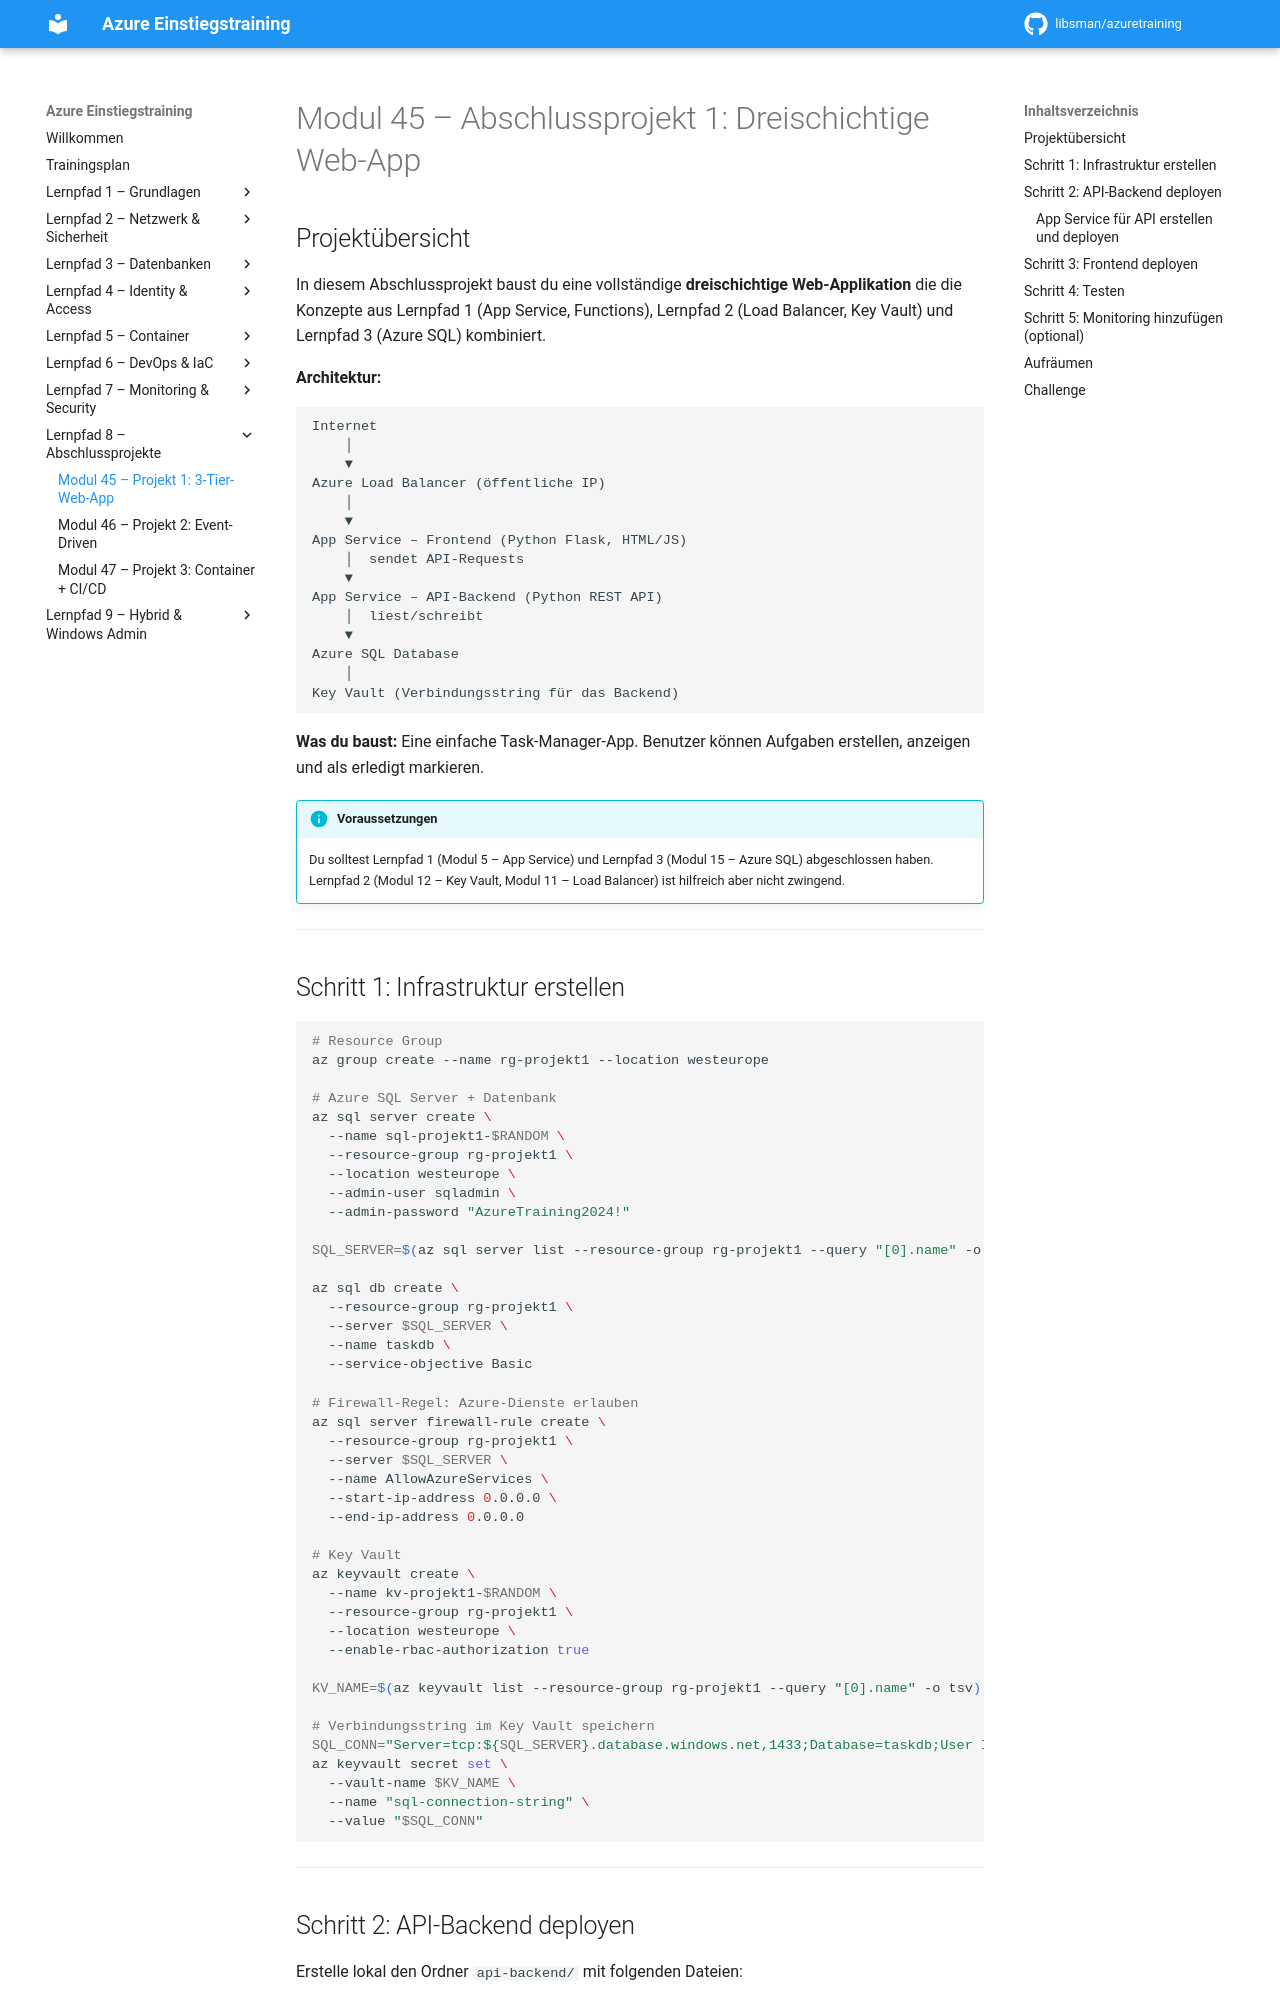

repository: libsman/azuretraining · page: modul-45-projekt-webapp/index.html · generator: mkdocs

# Modul 45 – Abschlussprojekt 1: Dreischichtige Web-App

## Projektübersicht

In diesem Abschlussprojekt baust du eine vollständige **dreischichtige Web-Applikation** die die Konzepte aus Lernpfad 1 (App Service, Functions), Lernpfad 2 (Load Balancer, Key Vault) und Lernpfad 3 (Azure SQL) kombiniert.

**Architektur:**

```
Internet
    │
    ▼
Azure Load Balancer (öffentliche IP)
    │
    ▼
App Service – Frontend (Python Flask, HTML/JS)
    │  sendet API-Requests
    ▼
App Service – API-Backend (Python REST API)
    │  liest/schreibt
    ▼
Azure SQL Database
    │
Key Vault (Verbindungsstring für das Backend)
```

**Was du baust:** Eine einfache Task-Manager-App. Benutzer können Aufgaben erstellen, anzeigen und als erledigt markieren.

!!! info "Voraussetzungen"
    Du solltest Lernpfad 1 (Modul 5 – App Service) und Lernpfad 3 (Modul 15 – Azure SQL) abgeschlossen haben. Lernpfad 2 (Modul 12 – Key Vault, Modul 11 – Load Balancer) ist hilfreich aber nicht zwingend.

---

## Schritt 1: Infrastruktur erstellen

```bash
# Resource Group
az group create --name rg-projekt1 --location westeurope

# Azure SQL Server + Datenbank
az sql server create \
  --name sql-projekt1-$RANDOM \
  --resource-group rg-projekt1 \
  --location westeurope \
  --admin-user sqladmin \
  --admin-password "AzureTraining2024!"

SQL_SERVER=$(az sql server list --resource-group rg-projekt1 --query "[0].name" -o tsv)

az sql db create \
  --resource-group rg-projekt1 \
  --server $SQL_SERVER \
  --name taskdb \
  --service-objective Basic

# Firewall-Regel: Azure-Dienste erlauben
az sql server firewall-rule create \
  --resource-group rg-projekt1 \
  --server $SQL_SERVER \
  --name AllowAzureServices \
  --start-ip-address 0.0.0.0 \
  --end-ip-address 0.0.0.0

# Key Vault
az keyvault create \
  --name kv-projekt1-$RANDOM \
  --resource-group rg-projekt1 \
  --location westeurope \
  --enable-rbac-authorization true

KV_NAME=$(az keyvault list --resource-group rg-projekt1 --query "[0].name" -o tsv)

# Verbindungsstring im Key Vault speichern
SQL_CONN="Server=tcp:${SQL_SERVER}.database.windows.net,1433;Database=taskdb;User ID=sqladmin;Password=AzureTraining2024!;Encrypt=True"
az keyvault secret set \
  --vault-name $KV_NAME \
  --name "sql-connection-string" \
  --value "$SQL_CONN"
```

---
